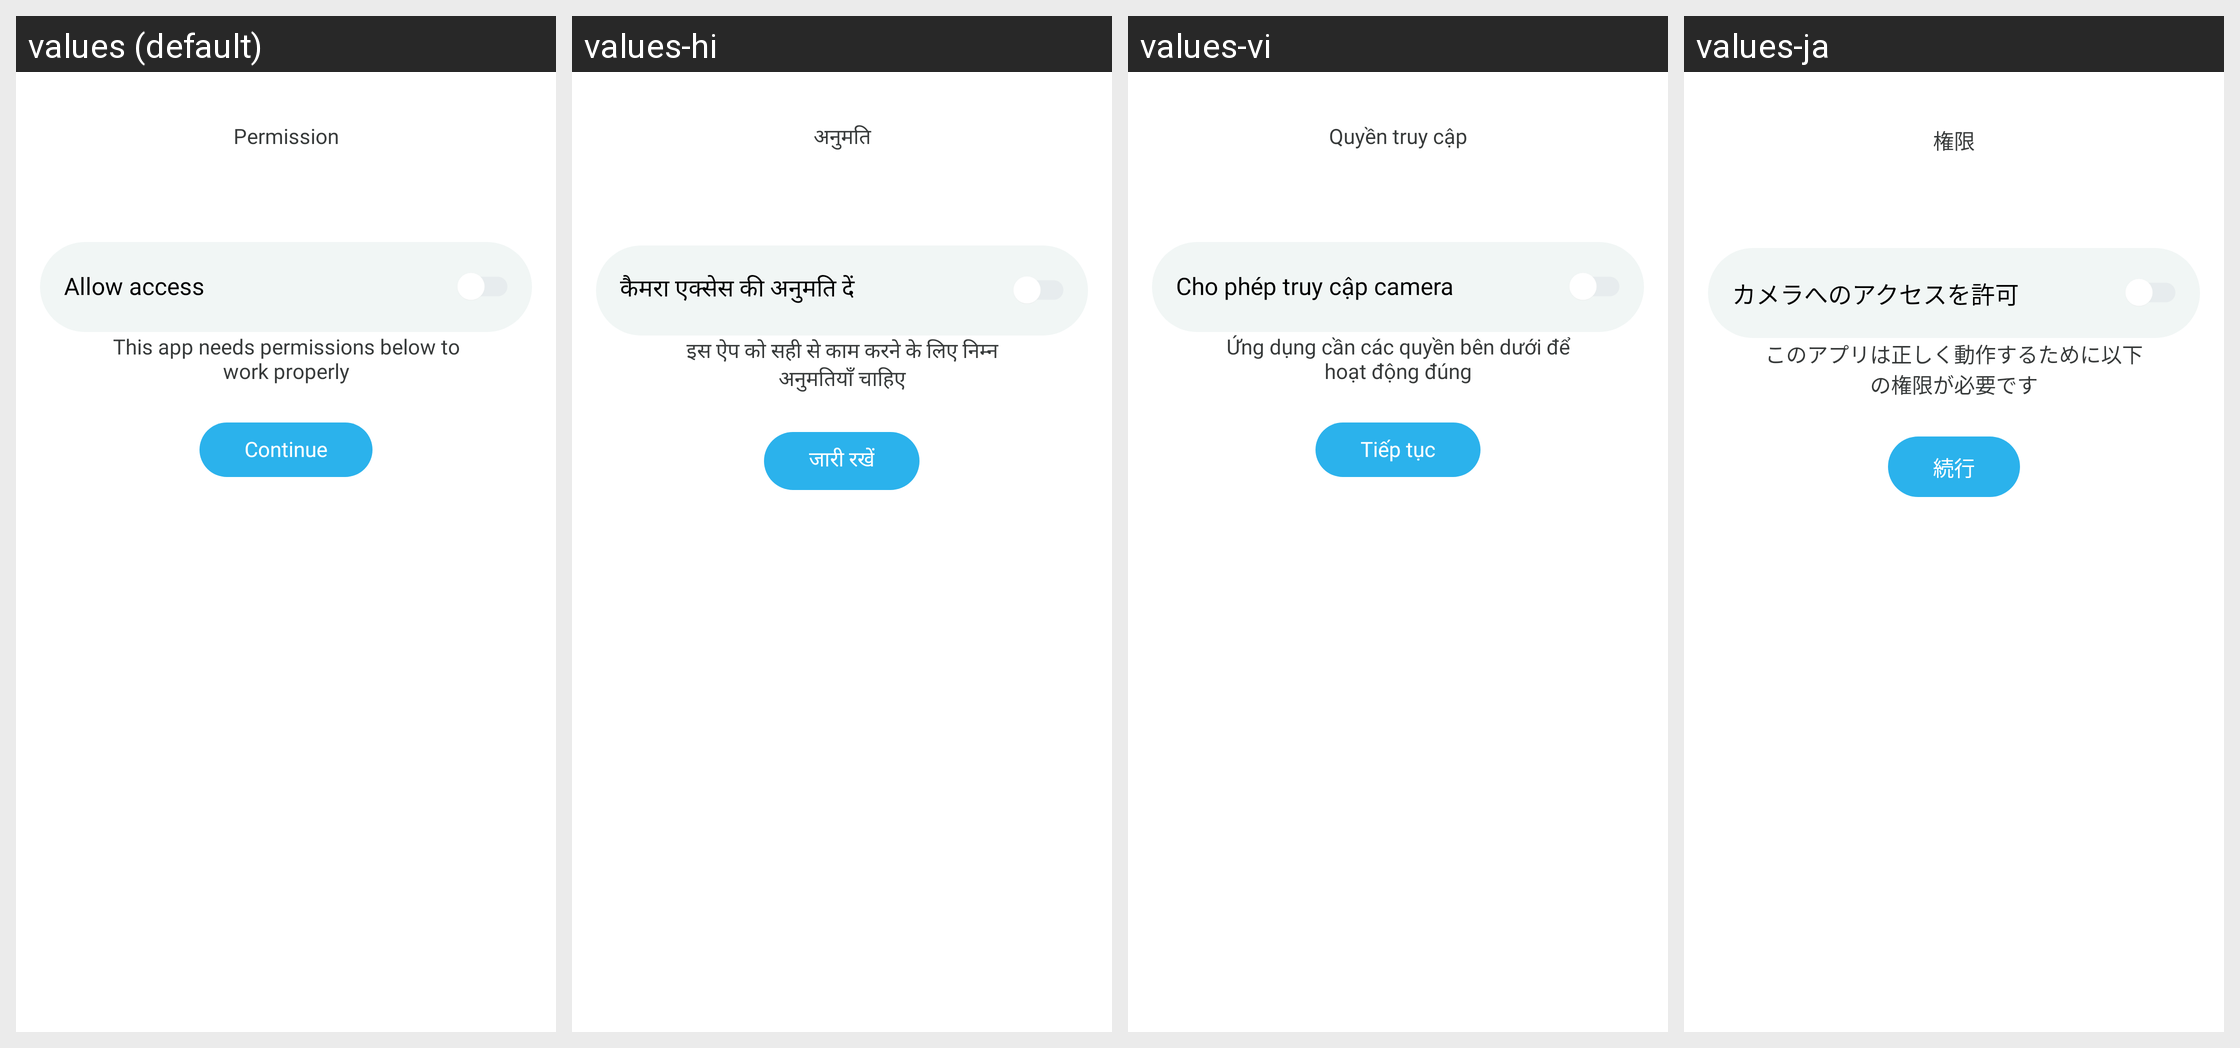

Locale-by-locale string values for the Android screen shown in this grid:
Android screen res/layout/activity_permission.xml rendered under 4 locales, left to right: values (default), values-hi, values-vi, values-ja. Device: Nexus 5 (rendered at 1080×1920; each locale shown at half size, 540×960, under a caption strip naming it); theme Theme.LiveState.
Other locales in the repository, not shown: values-de, values-es, values-fr, values-in, values-pt.
Strings drawn on this screen, with the default value and each locale's value (text and hints the layout hard-codes, and strings that could not be matched under every locale, appear in the picture but are not listed):

permission
  values: Permission
  values-hi: अनुमति
  values-vi: Quyền truy cập
  values-ja: 権限

allow_camera_access
  values: Allow access
  values-hi: कैमरा एक्सेस की अनुमति दें
  values-vi: Cho phép truy cập camera
  values-ja: カメラへのアクセスを許可

this_app_needs_permissions_below_to_work_properly
  values: This app needs permissions below to work properly
  values-hi: इस ऐप को सही से काम करने के लिए निम्न अनुमतियाँ चाहिए
  values-vi: Ứng dụng cần các quyền bên dưới để hoạt động đúng
  values-ja: このアプリは正しく動作するために以下の権限が必要です

continue_permission
  values: Continue
  values-hi: जारी रखें
  values-vi: Tiếp tục
  values-ja: 続行
